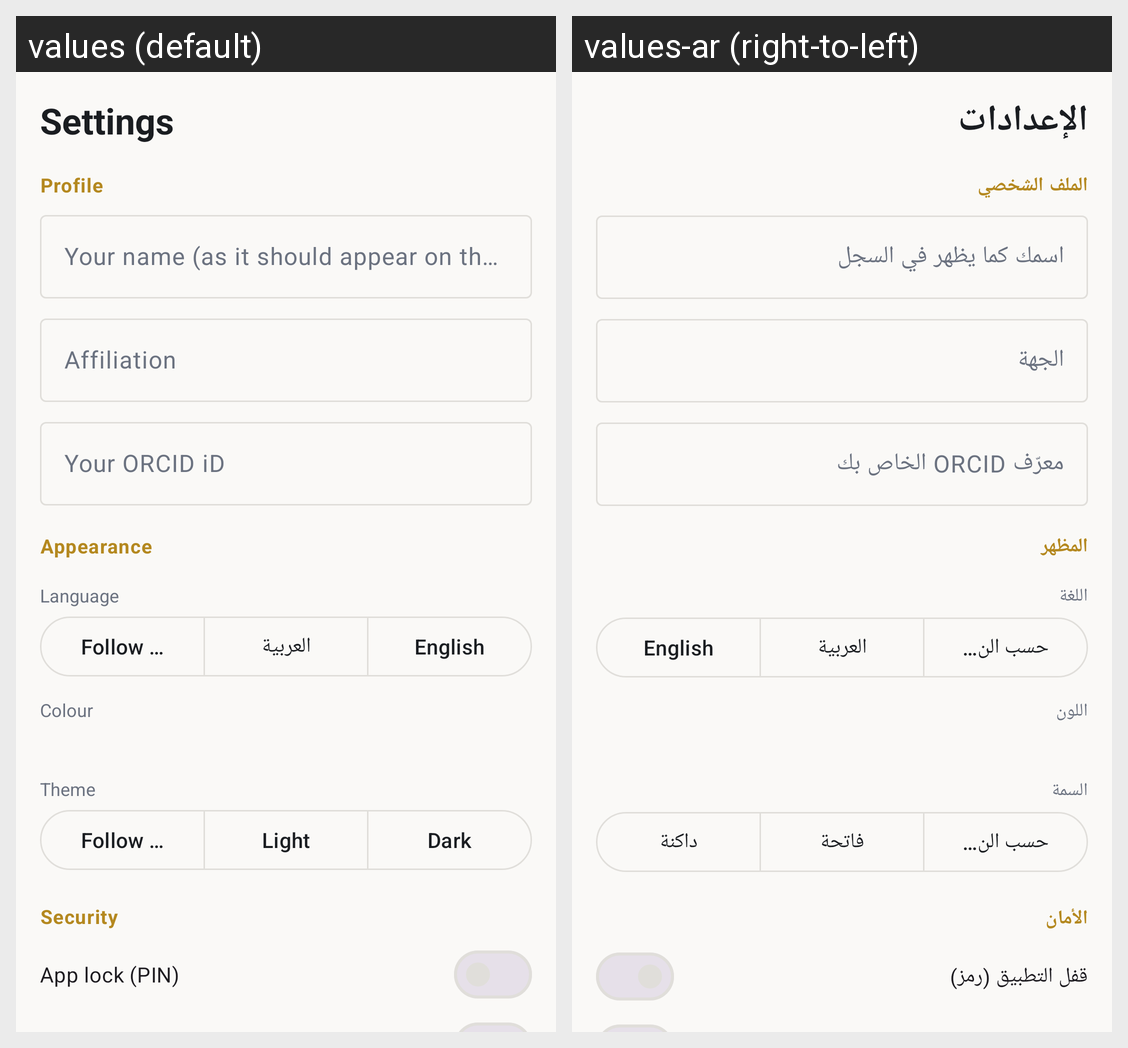

Translations of the strings shown on this Android screen, per locale in the grid:
Android screen res/layout/fragment_settings.xml rendered under 2 locales, left to right: values (default), values-ar (right-to-left). Device: Nexus 5 (rendered at 1080×1920; each locale shown at half size, 540×960, under a caption strip naming it); theme Theme.Mihakk.
Strings drawn on this screen, with the default value and each locale's value (text and hints the layout hard-codes, and strings that could not be matched under every locale, appear in the picture but are not listed):

tab_settings
  values: Settings
  values-ar: الإعدادات

set_profile
  values: Profile
  values-ar: الملف الشخصي

set_name
  values: Your name (as it should appear on the record)
  values-ar: اسمك كما يظهر في السجل

set_affiliation
  values: Affiliation
  values-ar: الجهة

orcid_id_hint
  values: Your ORCID iD
  values-ar: معرّف ORCID الخاص بك

set_appearance
  values: Appearance
  values-ar: المظهر

set_language
  values: Language
  values-ar: اللغة

lang_system
  values: Follow system
  values-ar: حسب النظام

lang_ar
  values: العربية
  values-ar: العربية

lang_en
  values: English
  values-ar: English

set_accent
  values: Colour
  values-ar: اللون

set_theme
  values: Theme
  values-ar: السمة

theme_system
  values: Follow system
  values-ar: حسب النظام

theme_light
  values: Light
  values-ar: فاتحة

theme_dark
  values: Dark
  values-ar: داكنة

set_security
  values: Security
  values-ar: الأمان

set_lock
  values: App lock (PIN)
  values-ar: قفل التطبيق (رمز)
